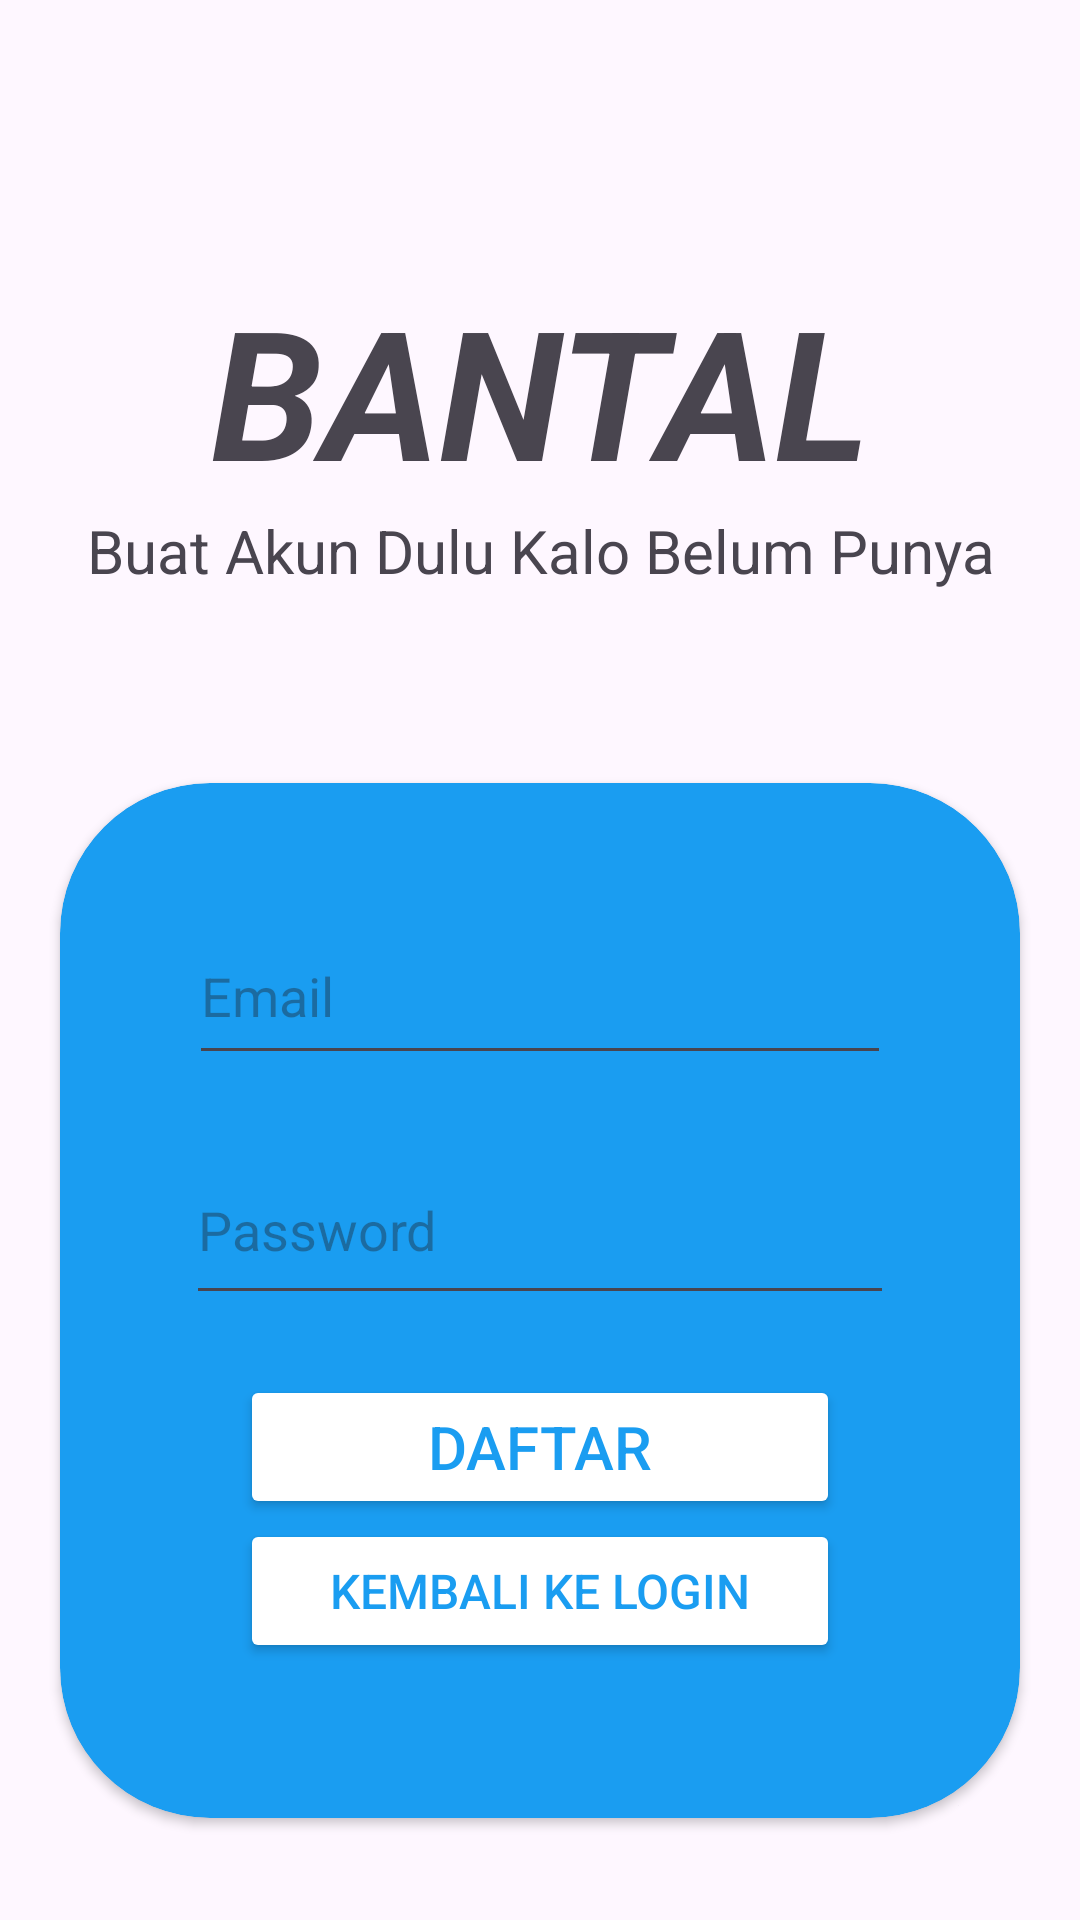

Layout XML and referenced resources for this Android screen:
<!-- AndroidManifest.xml: application theme Theme.BantalApp -->
<!-- res/layout/activity_sign_up.xml -->
<?xml version="1.0" encoding="utf-8"?>
<androidx.constraintlayout.widget.ConstraintLayout xmlns:android="http://schemas.android.com/apk/res/android"
    xmlns:app="http://schemas.android.com/apk/res-auto"
    xmlns:tools="http://schemas.android.com/tools"
    android:id="@+id/scrollView"
    android:layout_width="match_parent"
    android:layout_height="match_parent"
    tools:context=".MainActivity"
    android:backgroundTint="@color/blue">

    <LinearLayout
        android:layout_width="match_parent"
        android:layout_height="match_parent"
        android:orientation="vertical"
        tools:layout_editor_absoluteX="0dp"
        tools:layout_editor_absoluteY="0dp">

        
        <TextView
            android:layout_width="match_parent"
            android:layout_height="wrap_content"
            android:layout_marginTop="90dp"
            android:gravity="center"
            android:text="BANTAL"
            android:textSize="60sp"
            android:textStyle="bold|italic" />

        <TextView
            android:id="@+id/textView2"
            android:layout_width="match_parent"
            android:layout_height="wrap_content"
            android:gravity="center"
            android:text="Buat Akun Dulu Kalo Belum Punya"
            android:textSize="20sp" />



        
        <TextView
            android:id="@+id/textView4"
            android:layout_width="match_parent"
            android:layout_height="wrap_content"
            android:layout_marginTop="25dp" />

        <androidx.cardview.widget.CardView
            android:layout_width="match_parent"
            android:layout_height="wrap_content"
            android:layout_margin="20dp"
            android:backgroundTint="@color/blue"
            app:cardCornerRadius="50dp">

            <LinearLayout
                android:layout_width="match_parent"
                android:layout_height="345dp"
                android:layout_marginTop="0dp"
                android:gravity="center"
                android:orientation="vertical"
                android:padding="20dp">

                <EditText
                    android:id="@+id/emailInputDaftar"
                    android:layout_width="234dp"
                    android:layout_height="56dp"
                    android:layout_marginBottom="20dp"
                    android:ems="10"
                    android:hint="Email"
                    android:inputType="textEmailAddress" />

                <EditText
                    android:id="@+id/passInputDaftar"
                    android:layout_width="236dp"
                    android:layout_height="60dp"
                    android:layout_marginBottom="20dp"
                    android:ems="10"
                    android:hint="Password"
                    android:inputType="textPassword" />

                <Button
                    android:id="@+id/bDaftar"
                    android:layout_width="200sp"
                    android:layout_height="wrap_content"
                    android:backgroundTint="@color/white"
                    android:text="Daftar"
                    android:textColor="@color/blue"
                    android:textSize="20sp" />

                <Button
                    android:id="@+id/bKembali"
                    android:layout_width="200sp"
                    android:layout_height="wrap_content"
                    android:layout_marginBottom="10dp"
                    android:backgroundTint="@color/white"
                    android:text="Kembali ke Login"
                    android:textColor="@color/blue"
                    android:textSize="16dp" />
            </LinearLayout>
        </androidx.cardview.widget.CardView>

        

    </LinearLayout>

</androidx.constraintlayout.widget.ConstraintLayout>
<!-- resources referenced by this layout -->
<resources>
  <color name="blue">#1a9df1</color>
  <color name="white">#FFFFFFFF</color>
  <style name="Theme.BantalApp" parent="Base.Theme.BantalApp" />
  <style name="Base.Theme.BantalApp" parent="Theme.Material3.DayNight.NoActionBar">
          
          
          <item name="colorPrimary">@color/white</item>
          <item name="colorPrimaryVariant">@color/white</item>
          <item name="android:statusBarColor">@color/blue</item>
  
      </style>
</resources>
